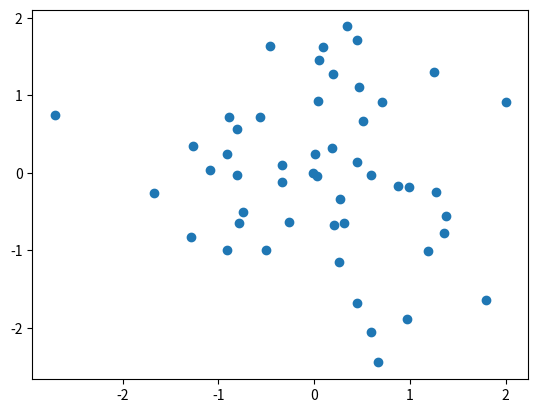

Here is the Python script that generated this plot:
import matplotlib.pyplot as plt
import numpy as np

x = np.random.randn(50)
y = np.random.randn(50)
print(x)
print(y)
plt.scatter(x, y, cmap='twilight')

plt.show()
